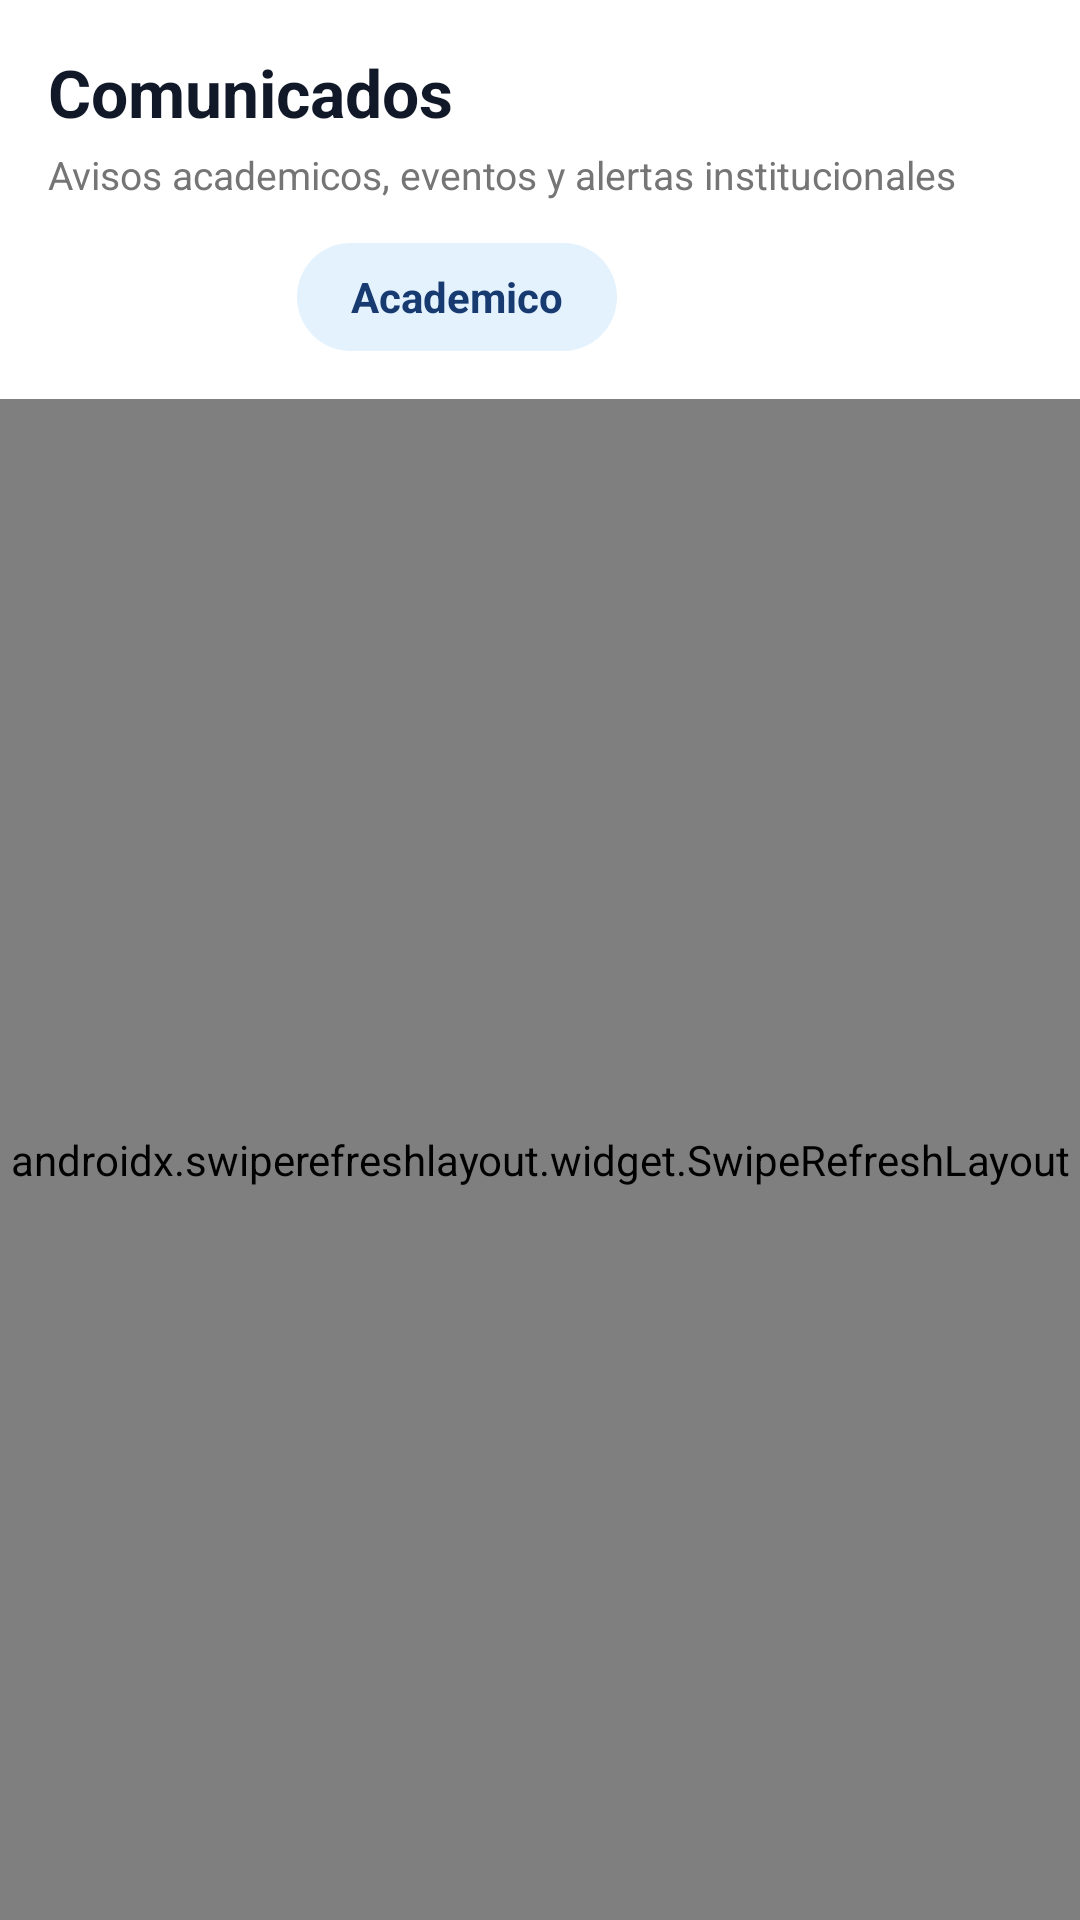

Here is an Android app screen rendered from its layout file. Give the layout XML and the strings, colors and styles it references.
<!-- AndroidManifest.xml: application theme Theme.IEPContinental -->
<!-- res/layout/fragment_notifications.xml -->
<?xml version="1.0" encoding="utf-8"?>
<LinearLayout xmlns:android="http://schemas.android.com/apk/res/android"
    android:layout_width="match_parent"
    android:layout_height="match_parent"
    android:background="@color/background"
    android:orientation="vertical">

    <LinearLayout
        android:layout_width="match_parent"
        android:layout_height="wrap_content"
        android:background="@color/surface"
        android:orientation="vertical"
        android:padding="16dp">

        <TextView
            android:layout_width="match_parent"
            android:layout_height="wrap_content"
            android:text="Comunicados"
            android:textColor="@color/ink"
            android:textSize="22sp"
            android:textStyle="bold" />

        <TextView
            android:layout_width="match_parent"
            android:layout_height="wrap_content"
            android:layout_marginTop="4dp"
            android:text="Avisos academicos, eventos y alertas institucionales"
            android:textColor="@color/text_secondary"
            android:textSize="13sp" />

        <LinearLayout
            android:layout_width="match_parent"
            android:layout_height="wrap_content"
            android:layout_marginTop="14dp"
            android:orientation="horizontal">

            <TextView
                android:layout_width="wrap_content"
                android:layout_height="36dp"
                android:background="@drawable/bg_pill_blue"
                android:gravity="center"
                android:paddingHorizontal="18dp"
                android:text="Todos"
                android:textColor="@color/white"
                android:textStyle="bold" />

            <TextView
                android:layout_width="wrap_content"
                android:layout_height="36dp"
                android:layout_marginStart="8dp"
                android:background="@drawable/bg_chip"
                android:gravity="center"
                android:paddingHorizontal="18dp"
                android:text="Academico"
                android:textColor="@color/primary"
                android:textStyle="bold" />
        </LinearLayout>
    </LinearLayout>

    <androidx.swiperefreshlayout.widget.SwipeRefreshLayout
        android:id="@+id/swipeRefresh"
        android:layout_width="match_parent"
        android:layout_height="0dp"
        android:layout_weight="1">

        <androidx.recyclerview.widget.RecyclerView
            android:id="@+id/rvNotifications"
            android:layout_width="match_parent"
            android:layout_height="match_parent"
            android:clipToPadding="false"
            android:padding="12dp" />
    </androidx.swiperefreshlayout.widget.SwipeRefreshLayout>
</LinearLayout>
<!-- resources referenced by this layout -->
<resources>
  <color name="background">#F6F8FC</color>
  <color name="ink">#111827</color>
  <color name="primary">#173B70</color>
  <color name="surface">#FFFFFF</color>
  <color name="text_secondary">#757575</color>
  <color name="white">#FFFFFF</color>
  <!-- drawable bg_chip (drawable) -->
  <?xml version="1.0" encoding="utf-8"?>
  <shape xmlns:android="http://schemas.android.com/apk/res/android"
      android:shape="rectangle">
      <solid android:color="@color/info_light" />
      <corners android:radius="20dp" />
      <padding android:left="12dp" android:top="4dp" android:right="12dp" android:bottom="4dp" />
  </shape>
  <style name="Theme.IEPContinental" parent="Theme.Material3.Light.NoActionBar">
          <item name="colorPrimary">@color/primary</item>
          <item name="colorPrimaryDark">@color/primary_dark</item>
          <item name="colorAccent">@color/secondary</item>
          <item name="colorOnPrimary">@color/text_on_primary</item>
          <item name="colorSecondary">@color/secondary</item>
          <item name="colorOnSecondary">@color/text_on_secondary</item>
          <item name="android:colorBackground">@color/background</item>
          <item name="colorSurface">@color/surface</item>
          <item name="colorError">@color/error</item>
          <item name="android:statusBarColor">@color/primary_dark</item>
          <item name="android:navigationBarColor">@color/surface</item>
      </style>
  <color name="info_light">#E3F2FD</color>
  <color name="primary_dark">#0B2346</color>
  <color name="secondary">#FFC31A</color>
  <color name="text_on_primary">#FFFFFF</color>
  <color name="text_on_secondary">#FFFFFF</color>
  <color name="error">#F44336</color>
</resources>
